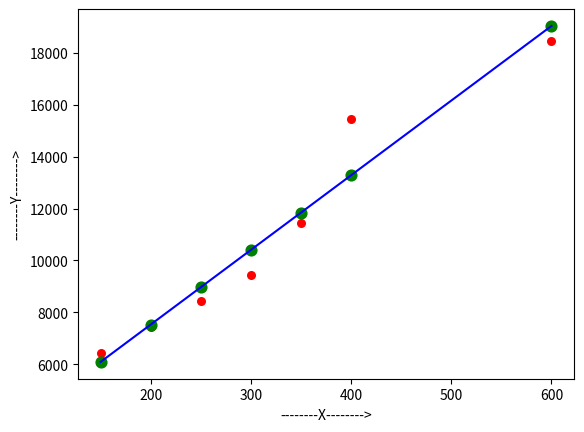

Source code (Python):
import numpy as np
import matplotlib.pyplot as plt



#Manual Implementation of Linear Regression

def estimate_coef(x,y):
    #number of observations/points/training data
    n=np.size(x)
    #mean of x and y vector
    m_x = np.mean(x)
    m_y = np.mean(y)

    SS_xy = np.sum(x * y) - n * m_x * m_y
    SS_xx = np.sum(x * x) - n * m_x * m_x

    #Calculating regression coefficients
    m = SS_xy/SS_xx
    c = m_y - m * m_x # y = mx + c====>c = y -mx
    return(m,c) #Parameters of Hypothesis instance = mode;

def plot_regression_line(x,y,b): #b[0] = c, b[1] = m
    #plotting the actual points as scatter plot
    plt.scatter(x,y,color ="r",marker="o",s=30)
    y_pred = b[0] + b[1] * x #y_pred = c + m *x
    #        c    m
    #res = 1/(1 +math.exp(-y_pred))
    plt.scatter(x,y_pred,color="g",marker="o",s=60)
    plt.plot(x,y_pred,color="b")
    #putting labels
    plt.xlabel("--------X-------->")
    plt.ylabel("--------Y-------->")
    #function of show plot
    plt.show()

#Manual Code for Linear Regression
def startAIAlgorithm():
    x=np.array([0,1,2,3,4,5,6,7,8,9])
    y=np.array([1,3,2,5,7,8,8,9,10,12])
    x=np.array([150,200,250,300,350,400,600])
    y=np.array([6450,7450,8450,9450,11450,15450,18450])
    #estimating coefficients
    m, c = estimate_coef(x, y)    #Sender values
    print("Estimate coefficients:\n")
    print("slope m =",m)
    print("y - Intercept c =",c)
    print("Model: y = ",m,"* x +",c)
    plot_regression_line(x, y, [c,m])
        #                   0,1

if __name__ == "__main__": #This is main function
    startAIAlgorithm()


#Drawback of Linear Regression ML Algorithm:
    # 1. Historic data and ML Logic in same code file
    # 2. All calculations done manually
    # 3. Model not applied for future predictions